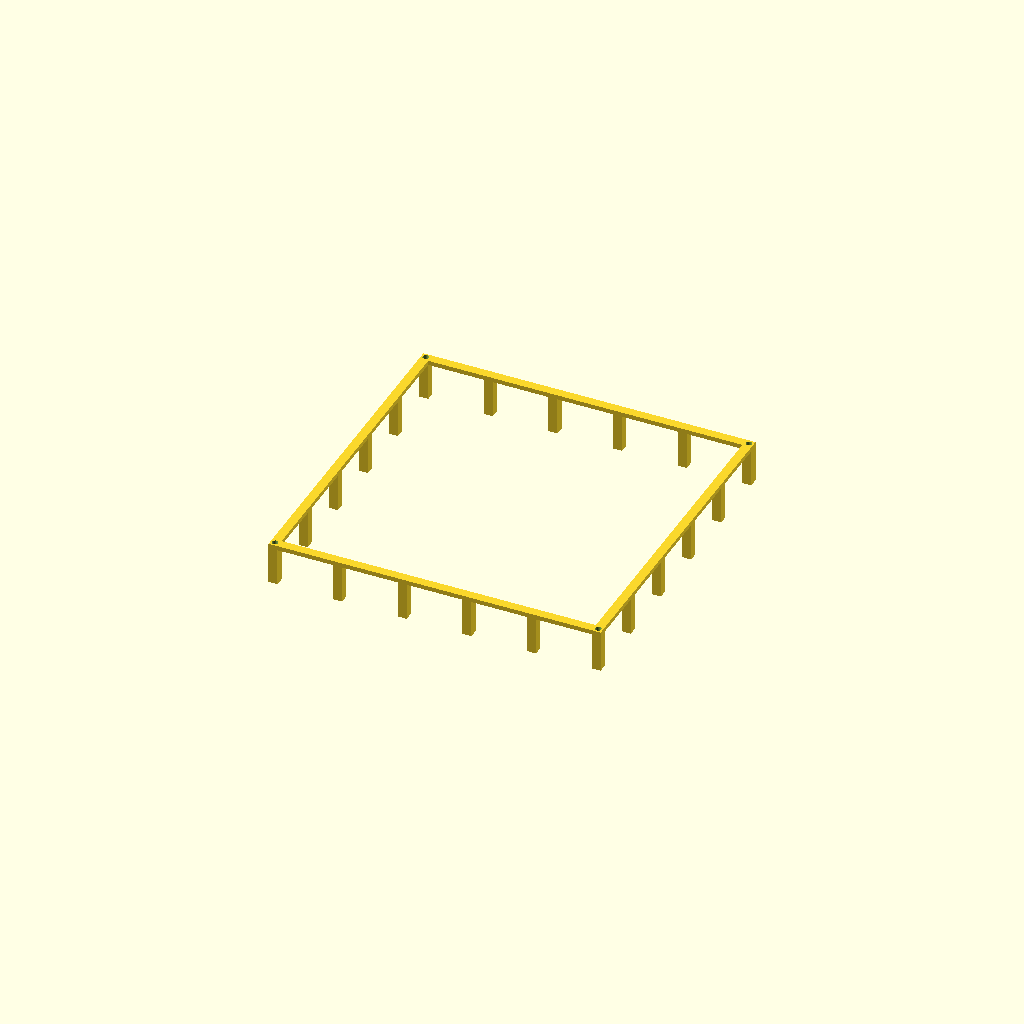
Cell 1: the model at its default parameters.
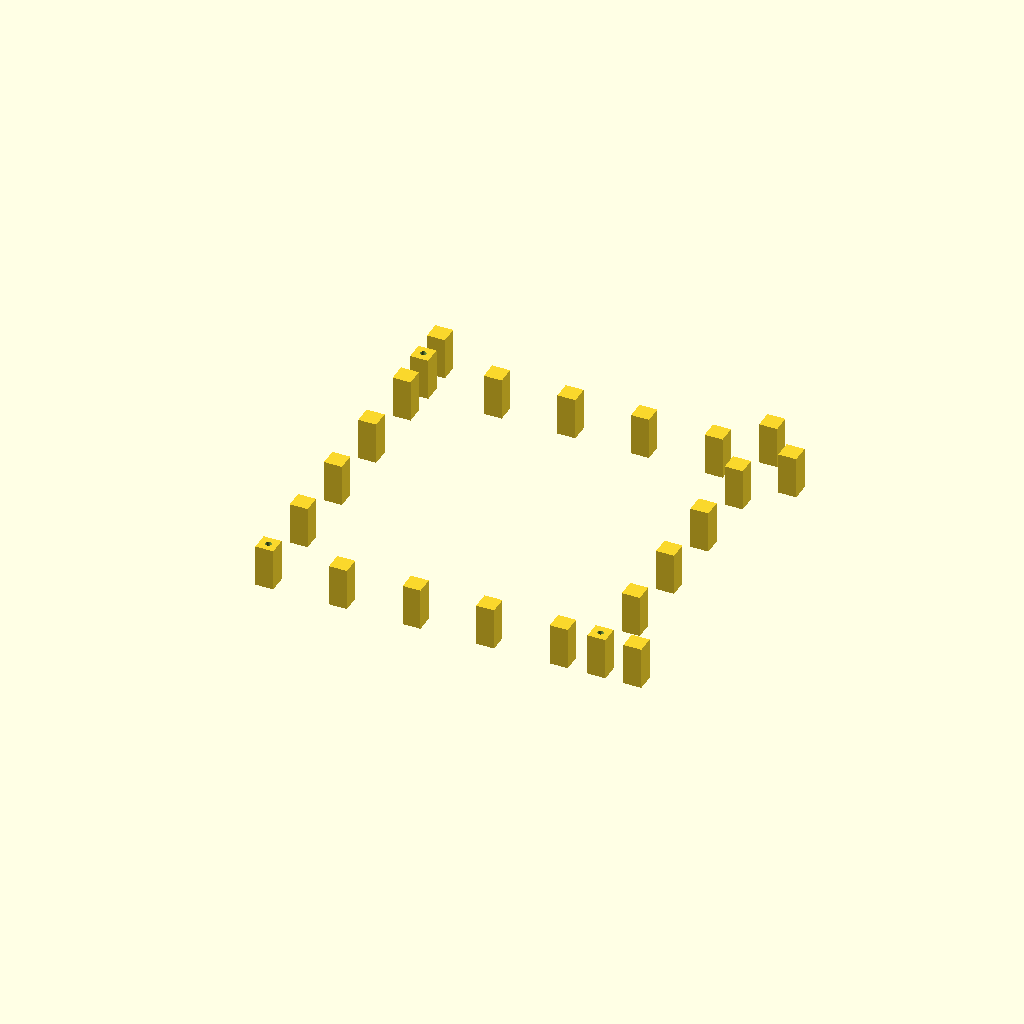
Cell 2: bar = 20 (everything else at default).
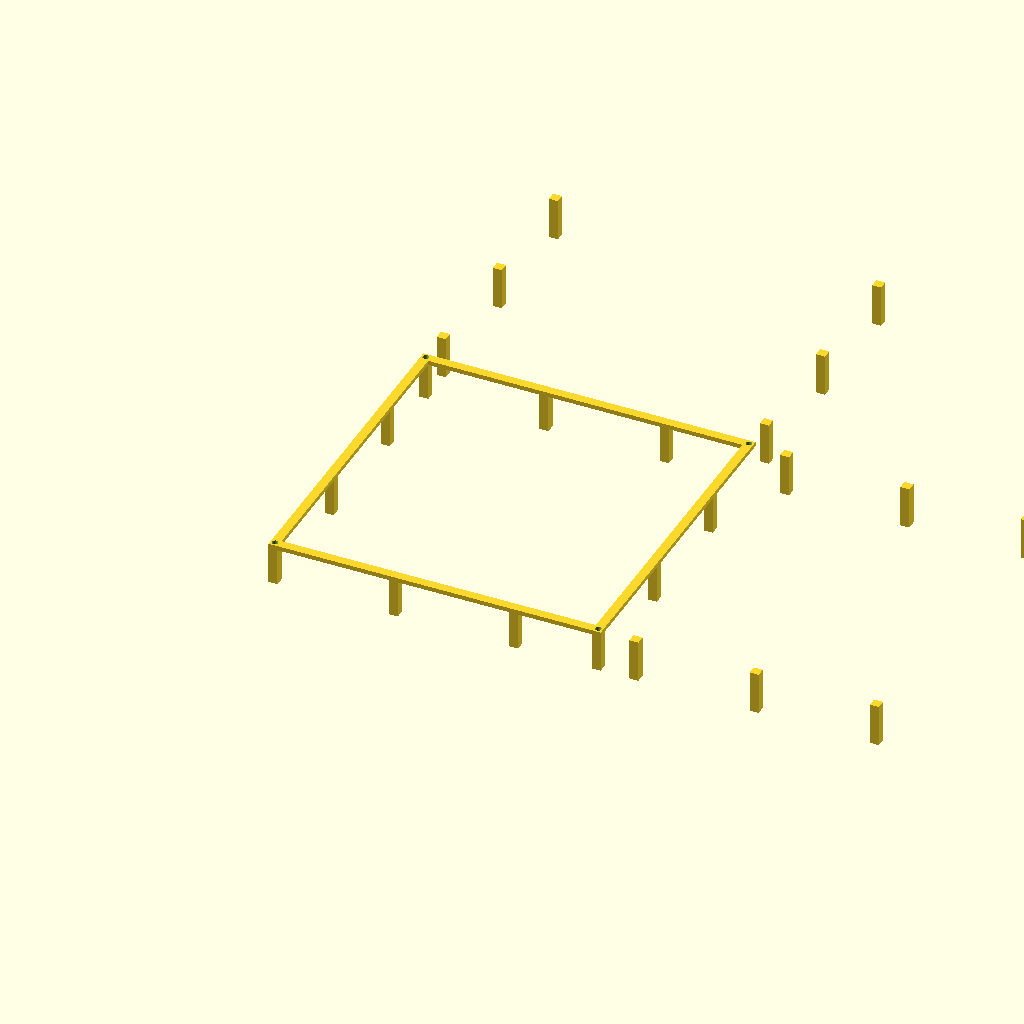
Cell 3 — gap_xy set to 124, the other parameters unchanged.
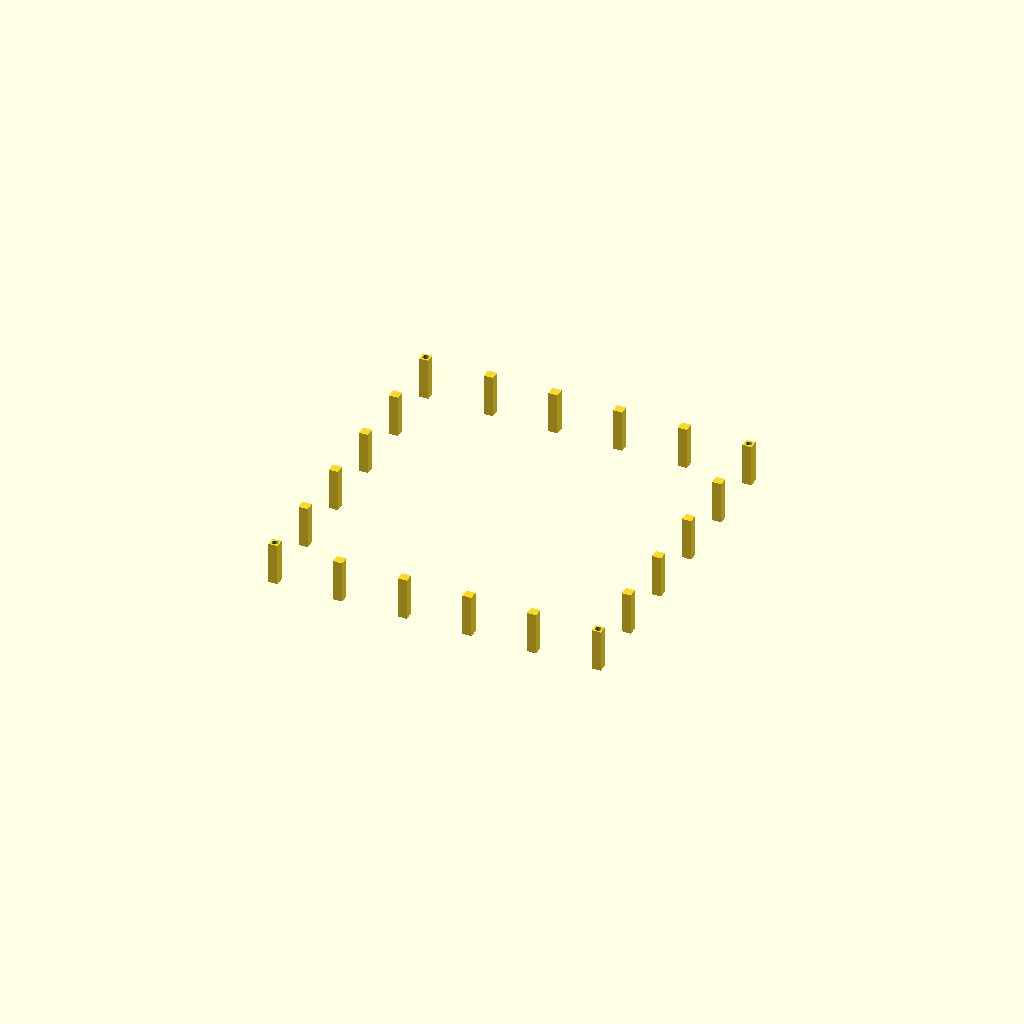
Cell 4: gap_z = 122 (everything else at default).
All cells are drawn from one camera (rotation 55°, 0°, 25°, orthographic, colour scheme Cornfield), so only the parameter changes between them.
OpenSCAD source file results/29_12_gpt-5.2-HighReasoning.scad:
// Cage slice part (z0..z1). Units: mm.
// Print orientation: normal

bar=10;
inner=[350,350,700];
gap_xy=62;
gap_z=61;
hole_d=6.8;
$fn=64;

outer=[inner[0]+2*bar, inner[1]+2*bar, inner[2]+2*bar];
half=[outer[0]/2, outer[1]/2, outer[2]/2];

pitch_xy=bar+gap_xy;
pitch_z=bar+gap_z;

centers=[for(i=[0:5]) -(half[0]-bar/2) + i*pitch_xy];
z_levels=[for(i=[0:10]) i*pitch_z];

module vbar(xc,yc){ translate([xc-bar/2,yc-bar/2,0]) cube([bar,bar,outer[2]],center=false); }
module hbar_x(yc,z0){ translate([-half[0],yc-bar/2,z0]) cube([outer[0],bar,bar],center=false); }
module hbar_y(xc,z0){ translate([xc-bar/2,-half[1],z0]) cube([bar,outer[1],bar],center=false); }

module grid(z0){ union(){ for(yc=centers) hbar_x(yc,z0); for(xc=centers) hbar_y(xc,z0); } }

module side_verticals(){
  union(){
    for(xc=centers){ vbar(xc, half[1]-bar/2); vbar(xc,-half[1]+bar/2); }
    for(yc=centers){ vbar( half[0]-bar/2,yc); vbar(-half[0]+bar/2,yc); }
  }
}

module side_rings(){
  union(){
    for(z0=z_levels){
      hbar_x( half[1]-bar/2,z0); hbar_x(-half[1]+bar/2,z0);
      hbar_y( half[0]-bar/2,z0); hbar_y(-half[0]+bar/2,z0);
    }
  }
}

module rod_holes(){
  for(sx=[-1,1],sy=[-1,1]) translate([sx*(half[0]-bar/2), sy*(half[1]-bar/2), -1]) cylinder(d=hole_d,h=outer[2]+2,center=false);
}

module cage(){ difference(){ union(){ side_verticals(); side_rings(); grid(0); grid(outer[2]-bar); } rod_holes(); } }

module cage_slice(zmin,zmax){ intersection(){ cage(); translate([-1000,-1000,zmin]) cube([2000,2000,zmax-zmin],center=false); } }

z0=597; z1=644;
translate([0,0,-z0]) cage_slice(z0,z1);
Parameter table extracted from the source (name, type, default, range or options):
bar: number, default 10
inner: vector, default [350, 350, 700]
gap_xy: number, default 62
gap_z: number, default 61
hole_d: number, default 6.8
